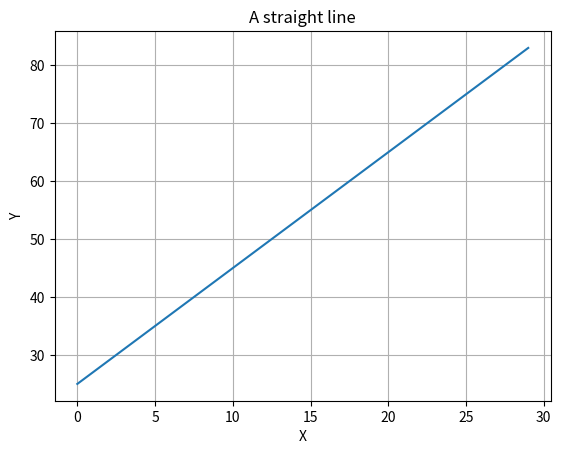

Write Python code to recreate this figure.
'''
    Topics: add labels, title, grid, plot, and save as PNG
'''

# Import matplotlib
import matplotlib.pyplot as plt

# Straight line: y = mx + b
# X values (input), m (slope), b (y-intercept), Y values (output)
X = range(30)
m = 2
b = 25
Y = [m*x + b for x in X]

# Add labels
plt.xlabel("X")
plt.ylabel("Y")

# Add a title
plt.title("A straight line")

# Add a grid
plt.grid()

# Plot the graph
plt.plot(X, Y)

'''
  Optional: save the graph as a .png.
    - Seems it needs to go after .plot() but before .show()
    If not, only saves a white image
plt.savefig("fileName.png")
'''

# Display the graph
plt.show()